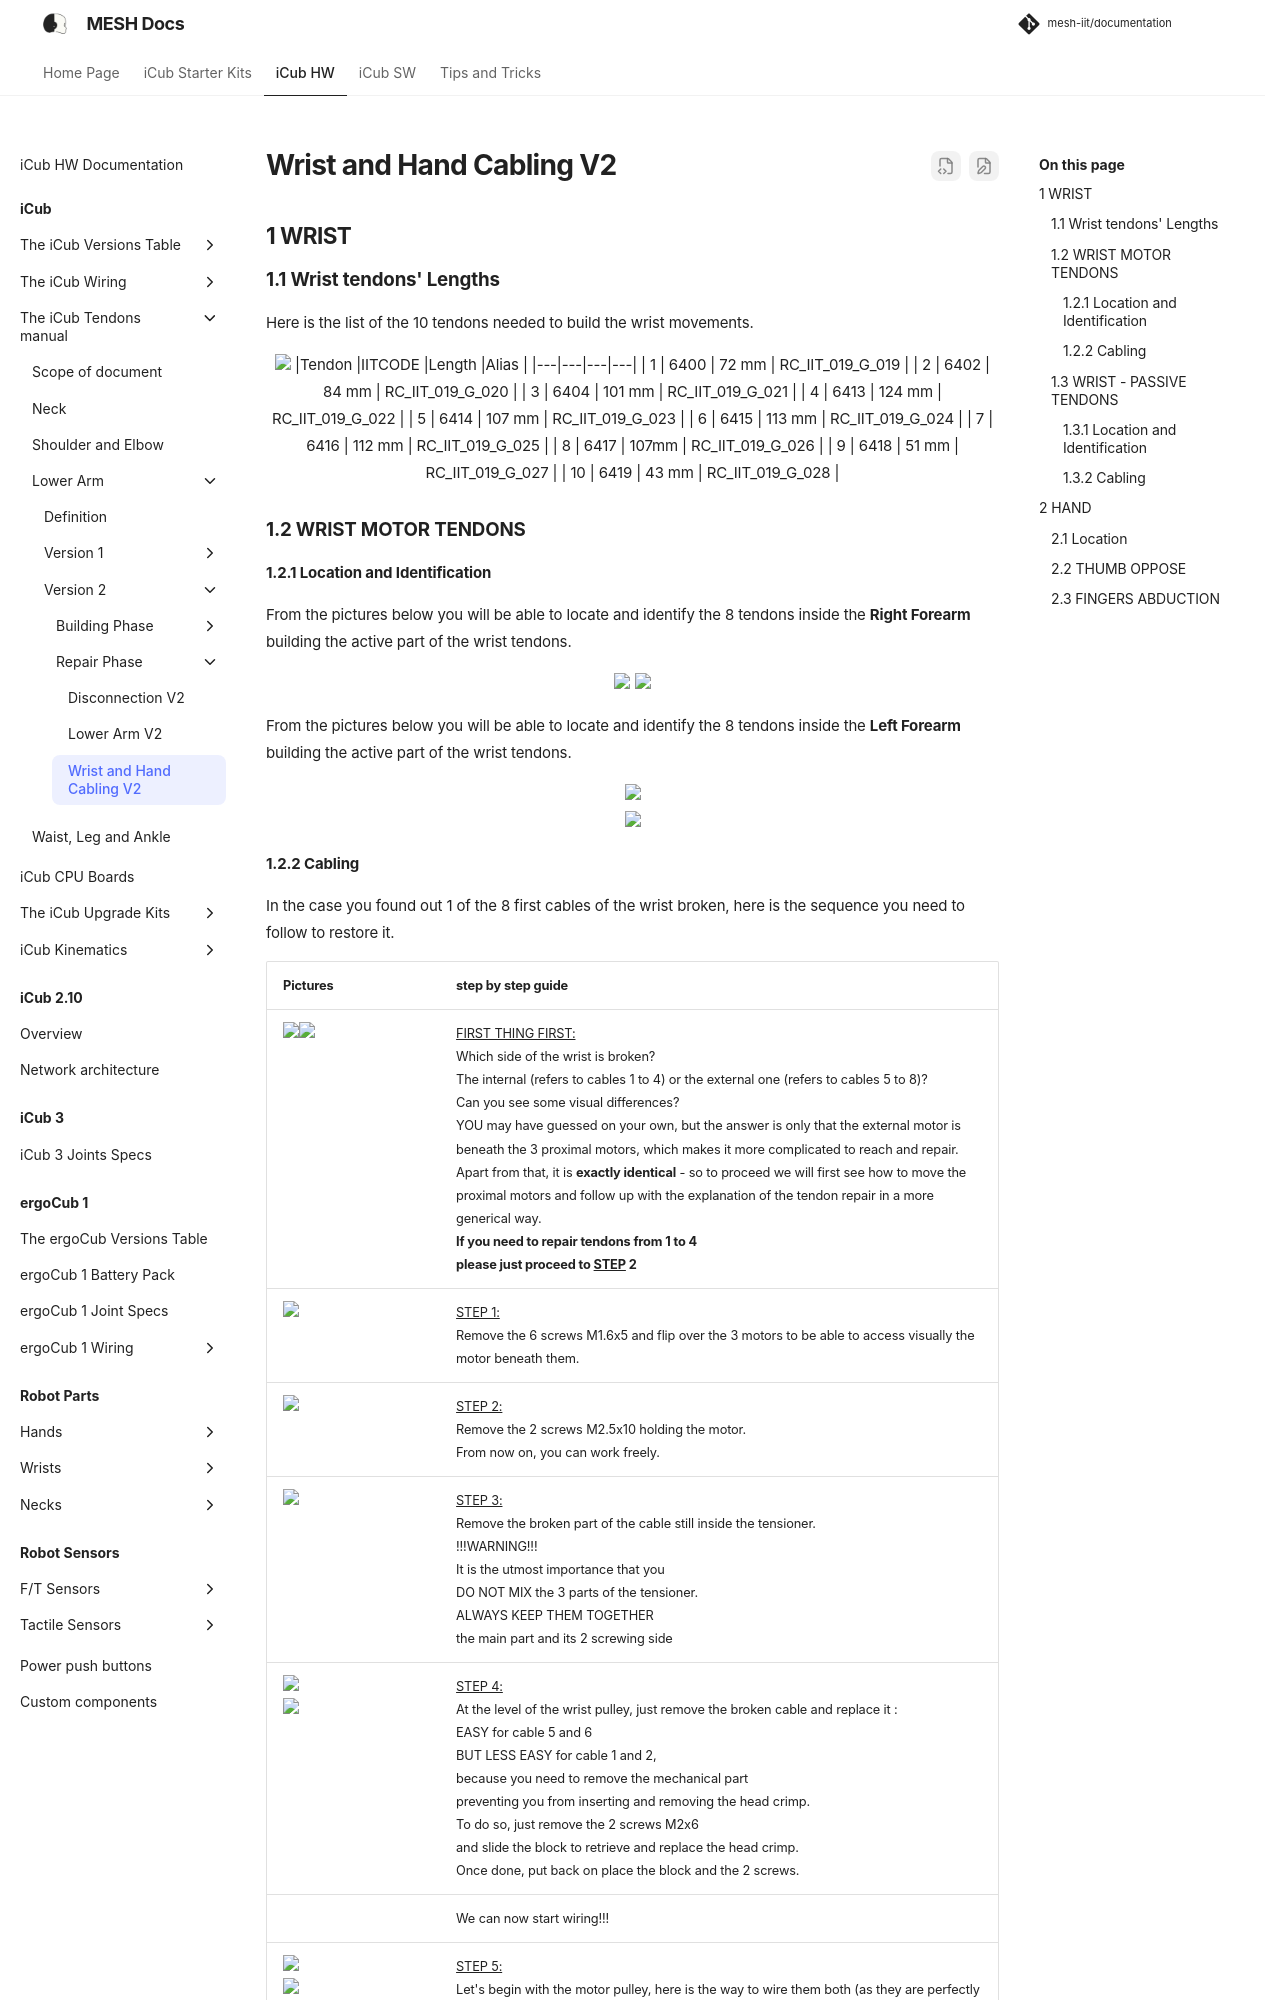

repository: martinaxgloria/documentation · page: icub_tendons/wrist_hand_cabling_V2/index.html · generator: mkdocs

## 1	WRIST

### 			1.1	Wrist tendons' Lengths

Here is the list of the 10 tendons needed to build the wrist movements.

<center>
<img src = "../img/HAND_WRIST_V2/ICUB_Tendon_Left_Right.png">


|Tendon   |IITCODE   |Length   |Alias   |
|---|---|---|---|
| 1 | 6400 | 72 mm | RC_IIT_019_G_019 |
| 2 | 6402 | 84 mm | RC_IIT_019_G_020 |
| 3 | 6404 | 101 mm | RC_IIT_019_G_021 |
| 4 | 6413 | 124 mm | RC_IIT_019_G_022 |
| 5 | 6414 | 107 mm | RC_IIT_019_G_023 |
| 6 | 6415 | 113 mm | RC_IIT_019_G_024 |
| 7 | 6416 | 112 mm | RC_IIT_019_G_025 |
| 8 | 6417 | 107mm | RC_IIT_019_G_026 |
| 9 | 6418 | 51 mm | RC_IIT_019_G_027 |
| 10 | 6419 | 43 mm | RC_IIT_019_G_028 |

</center>

### 			1.2	WRIST MOTOR TENDONS
#### 						1.2.1	Location and Identification
From the pictures below you will be able to locate and identify the 8 tendons inside the **Right Forearm** building the active part of the wrist tendons.

<center>
    <img src ="../img/HAND_WRIST_V2/R_4RM_A.png" width = 110%>
	<img src = "../img/HAND_WRIST_V2/R_4RM_B.png" width = 130%>
</center>


From the pictures below you will be able to locate and identify the 8 tendons inside the **Left Forearm** building the active part of the wrist tendons.

<center><img src ="../img/HAND_WRIST_V2/L_4RM_A.png" width = 120%></center>

<center><img src = "../img/HAND_WRIST_V2/L_4RM_B.png" width = 130%></center>
